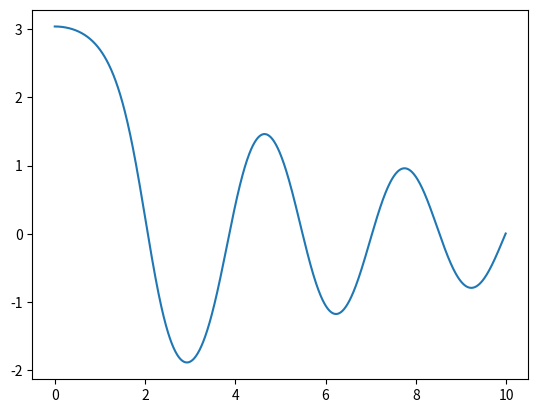

Generate this figure with matplotlib:
import numpy as np
from scipy.integrate import odeint
import matplotlib.pyplot as plt

t=np.arange(0,10,0.01)

def diff_func(z,t): #z - кортеж с изменяемыми величинами
    theta,omega=z
    dtheta_dt=omega
    domega_dt=-k*omega-c*np.sin(theta)

    return dtheta_dt,domega_dt

theta0=np.pi-0.1
omega0=0
z0=theta0,omega0 #перенос величин через кортеж в функцию

k=0.25
c=5.0

s=odeint(diff_func,z0,t)
plt.plot(t,s[:,0])
	
plt.savefig('system_solve.png')
